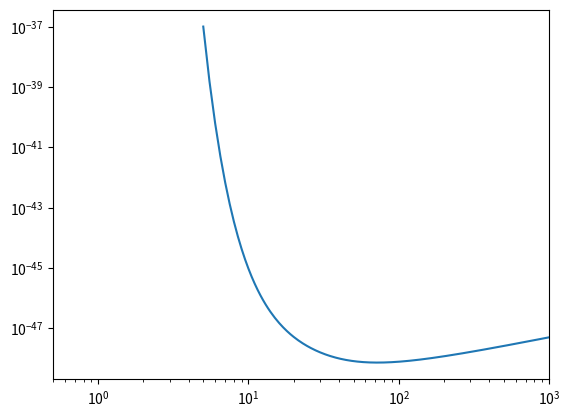

Recreate this plot in Python.
import numpy as np
import matplotlib.pyplot as plt
from scipy import integrate


N = 931.5e3
A = (0.26909*129 + 0.21232*131 + 0.26909*132 + 0.10436*134 + 0.08857*136 + 0.04071*130 + 0.01910*128)
rho = 0.3*1e6
v_0 = 220*1e5
m_a = N*A




def exponent(E,E_0,r):
    return np.exp(-E/(E_0*r))

M_X = np.linspace(5e6,5000e6,10000)
sigma = np.ones(10000)
N_sigma = np.ones(10000)

for i,m_x in enumerate(M_X):

    r = 4*m_x*m_a/(m_x+m_a)**2

    Mu_a = 1/4 * m_x*m_a*r

    E_0 = 1/2*m_x*(v_0/3e10)**2

    E_max = 30
    E_min = 5

    detector_mass = 5600*5.609588e35/1e3
    detector_time = 1000*24*3600
    number_of_events = 4



    R = number_of_events * 1/detector_mass * 1/detector_time

    e = exponent(E_max,E_0,r) - exponent(E_min,E_0,r)

    sigma[i] = -R*m_x*m_a*(np.pi)**(1/2) / (2*rho*v_0*e)

    N_sigma[i] = sigma[i]/A**4 * (m_x + m_a)**2/(m_x + N)**2

    #print(sigma)


plt.plot(M_X/1e6,N_sigma)
plt.xlim(5e-1,1e3)
plt.xscale("log")
plt.yscale("log")
plt.show()

